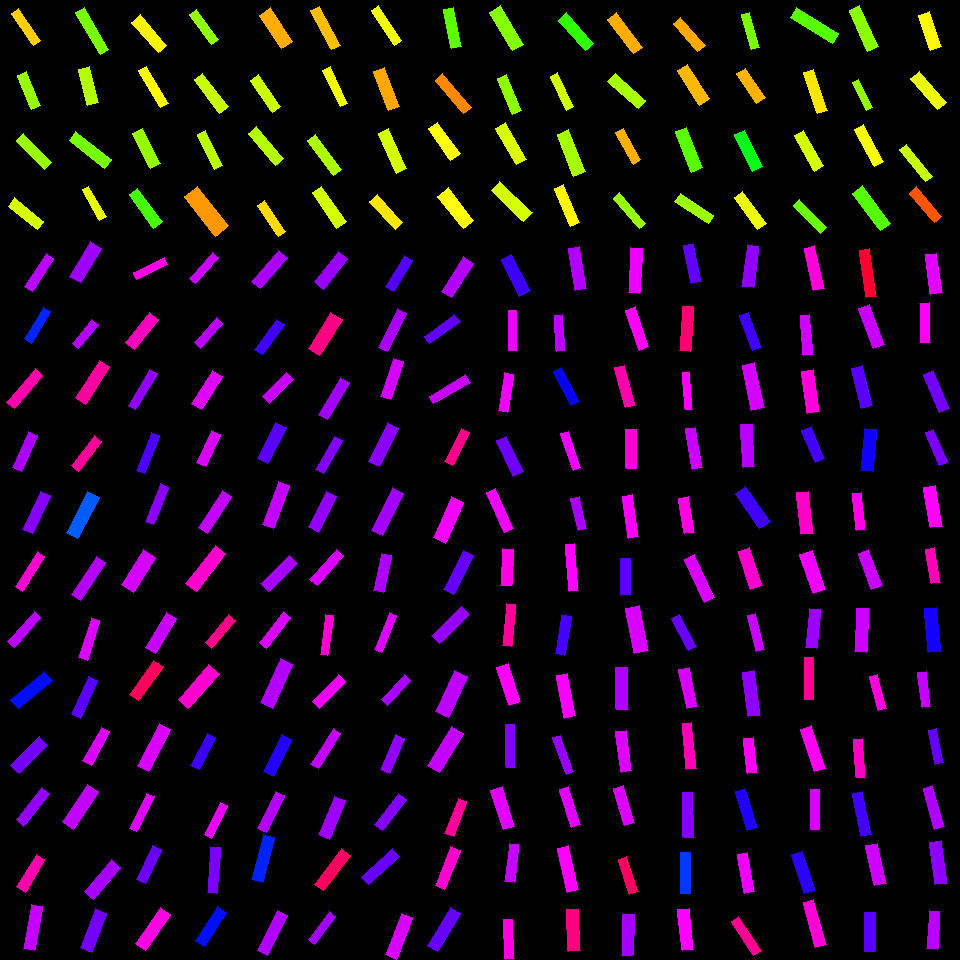

The data file committed next to this chart (first rows):
, angleRotated, color, length, logWidthLengthRatio, x, y, centerX, centerY, width, lengthRotatedProjectX, widthRotatedProjectX, lengthRotatedProjectY, widthRotatedProjectY, vertexRightBottom, vertexRightTop, vertexLeftBottom, vertexLeftTop
0, 0.9695, 0.1359, 39.2, -1.482, 26.01, 26.79, 30, 30, 8.906, 22.18, 7.344, 32.33, 5.038, (40, 40), (33, 45), (18, 8), (11, 13)
1, 1.173, 0.234, 37.17, -1.336, 28.8, 90.27, 30, 90, 9.777, 14.39, 9.015, 34.28, 3.784, (40, 105), (31, 109), (26, 71), (17, 75)
2, 0.7987, 0.233, 40.02, -1.381, 33.97, 151.8, 30, 150, 10.06, 27.92, 7.204, 28.67, 7.016, (51, 162), (44, 169), (23, 133), (16, 140)
3, 0.6781, 0.1929, 37.28, -1.283, 25.82, 213.7, 30, 210, 10.34, 29.03, 6.486, 23.39, 8.052, (43, 221), (37, 229), (14, 197), (8, 206)
4, 1.043, 0.2538, 48.09, -1.564, 92.42, 31.1, 90, 30, 10.07, 24.2, 8.702, 41.56, 5.068, (108, 49), (100, 54), (84, 7), (75, 12)
5, 1.313, 0.2158, 37.56, -1.202, 88.43, 85.77, 90, 90, 11.29, 9.587, 10.91, 36.32, 2.881, (98, 102), (87, 105), (89, 66), (78, 69)
6, 0.673, 0.2556, 45.36, -1.436, 90.11, 150, 90, 150, 10.8, 35.47, 6.729, 28.28, 8.441, (111, 159), (104, 168), (75, 131), (69, 140)
7, 1.053, 0.1833, 35.15, -1.525, 94.16, 203.3, 90, 210, 7.652, 17.39, 6.649, 30.55, 3.786, (106, 216), (99, 220), (88, 186), (82, 189)
8, 0.8505, 0.1599, 40.29, -1.295, 149.3, 33.59, 150, 30, 11.04, 26.57, 8.297, 30.28, 7.282, (166, 45), (158, 52), (140, 14), (131, 22)
9, 1.023, 0.1655, 43.08, -1.57, 153.5, 87.04, 150, 90, 8.962, 22.45, 7.65, 36.77, 4.67, (168, 103), (160, 107), (146, 66), (138, 70)
10, 1.083, 0.2356, 39.56, -1.243, 146.3, 148.4, 150, 150, 11.41, 18.54, 10.08, 34.95, 5.349, (160, 163), (150, 168), (142, 128), (132, 133)
11, 0.9354, 0.2882, 41.57, -1.36, 145.7, 208.2, 150, 210, 10.67, 24.67, 8.589, 33.45, 6.334, (162, 221), (153, 228), (137, 188), (129, 194)
12, 0.941, 0.2375, 37.3, -1.426, 204.3, 27.12, 210, 30, 8.959, 21.97, 7.24, 30.14, 5.277, (218, 39), (211, 44), (196, 9), (189, 14)
13, 0.9213, 0.2029, 41.93, -1.349, 211, 93.15, 210, 90, 10.88, 25.36, 8.667, 33.39, 6.582, (228, 106), (219, 113), (202, 73), (194, 79)
14, 1.117, 0.2124, 38.34, -1.479, 209.7, 150.1, 210, 150, 8.735, 16.81, 7.851, 34.46, 3.829, (222, 165), (214, 169), (205, 130), (197, 134)
15, 0.9126, 0.09895, 50.2, -1.096, 206.3, 211.1, 210, 210, 16.77, 30.71, 13.27, 39.72, 10.26, (228, 225), (215, 236), (197, 186), (184, 196)
16, 0.9842, 0.1137, 40.26, -1.108, 276.2, 28.19, 270, 30, 13.3, 22.28, 11.07, 33.53, 7.359, (292, 41), (281, 48), (270, 7), (259, 15)
17, 0.9509, 0.2004, 39.01, -1.354, 265.5, 93.34, 270, 90, 10.07, 22.67, 8.195, 31.75, 5.85, (280, 106), (272, 112), (258, 74), (250, 80)
18, 0.8697, 0.2175, 42.01, -1.374, 265.9, 146.3, 270, 150, 10.63, 27.1, 8.122, 32.1, 6.856, (283, 158), (275, 165), (256, 126), (248, 133)
19, 0.9781, 0.1435, 37.48, -1.477, 271.3, 218.3, 270, 210, 8.559, 20.94, 7.099, 31.09, 4.781, (285, 231), (278, 236), (264, 200), (257, 205)
20, 1.073, 0.1241, 44.51, -1.508, 325.5, 28.02, 330, 30, 9.856, 21.26, 8.659, 39.1, 4.709, (340, 45), (331, 49), (319, 6), (310, 10)
21, 1.125, 0.1741, 40.3, -1.555, 335.2, 86.68, 330, 90, 8.51, 17.38, 7.678, 36.36, 3.669, (347, 103), (340, 106), (330, 66), (322, 70)
22, 0.9386, 0.2218, 43.39, -1.449, 324.7, 155, 330, 150, 10.19, 25.64, 8.223, 35, 6.023, (341, 169), (333, 175), (315, 134), (307, 140)
23, 0.9652, 0.1941, 43.18, -1.336, 329.2, 207.2, 330, 210, 11.35, 24.58, 9.335, 35.5, 6.463, (346, 221), (336, 228), (321, 186), (312, 192)
24, 0.9807, 0.1758, 41.62, -1.542, 386.7, 25.68, 390, 30, 8.907, 23.16, 7.401, 34.58, 4.956, (401, 40), (394, 45), (378, 5), (371, 10)
25, 1.207, 0.1103, 42.02, -1.305, 386.5, 89.02, 390, 90, 11.39, 14.95, 10.64, 39.26, 4.053, (399, 106), (388, 110), (384, 67), (373, 71)
26, 1.142, 0.1947, 44.08, -1.432, 392.4, 151, 390, 150, 10.53, 18.34, 9.572, 40.08, 4.38, (406, 168), (396, 173), (388, 128), (378, 133)
27, 0.838, 0.1517, 37.45, -1.291, 386.3, 212, 390, 210, 10.3, 25.05, 7.658, 27.84, 6.892, (402, 222), (395, 229), (377, 194), (369, 201)
28, 1.363, 0.2724, 39.72, -1.371, 452.3, 27.81, 450, 30, 10.09, 8.186, 9.871, 38.86, 2.079, (461, 46), (451, 48), (453, 7), (443, 9)
29, 0.8582, 0.08886, 43.96, -1.487, 453.3, 93.86, 450, 90, 9.932, 28.74, 7.515, 33.26, 6.494, (471, 107), (463, 113), (442, 73), (435, 80)
30, 0.9578, 0.1689, 38.76, -1.205, 444.1, 141.4, 450, 150, 11.62, 22.3, 9.501, 31.7, 6.683, (460, 153), (450, 160), (437, 122), (428, 128)
31, 0.9025, 0.1672, 41.48, -1.129, 455.8, 208.4, 450, 210, 13.42, 25.7, 10.53, 32.56, 8.315, (473, 220), (463, 228), (448, 187), (437, 196)
32, 1.018, 0.2472, 45.13, -1.263, 506.5, 28.38, 510, 30, 12.76, 23.69, 10.86, 38.41, 6.698, (523, 44), (512, 50), (500, 5), (489, 12)
33, 1.169, 0.2401, 39.05, -1.373, 509.8, 94.73, 510, 90, 9.893, 15.29, 9.104, 35.94, 3.873, (521, 110), (512, 114), (506, 74), (497, 78)
34, 1.046, 0.191, 41.91, -1.292, 510.7, 143.9, 510, 150, 11.51, 21, 9.961, 36.27, 5.767, (526, 159), (516, 164), (505, 122), (495, 128)
35, 0.77, 0.1949, 45.2, -1.293, 511.9, 201.5, 510, 210, 12.4, 32.45, 8.634, 31.46, 8.905, (532, 212), (523, 221), (499, 181), (491, 190)
36, 0.848, 0.3015, 40.43, -1.284, 575.8, 31.55, 570, 30, 11.19, 26.74, 8.393, 30.32, 7.403, (593, 43), (585, 50), (566, 12), (558, 20)
37, 1.139, 0.1975, 37.55, -1.547, 562.2, 91.52, 570, 90, 7.993, 15.72, 7.259, 34.11, 3.345, (573, 106), (566, 110), (557, 72), (550, 76)
38, 1.199, 0.2253, 45.17, -1.304, 571.3, 153, 570, 150, 12.27, 16.42, 11.43, 42.08, 4.459, (585, 171), (573, 176), (568, 129), (557, 134)
39, 1.153, 0.1625, 40.98, -1.46, 567, 205.5, 570, 210, 9.517, 16.62, 8.699, 37.46, 3.86, (579, 222), (570, 226), (563, 184), (554, 188)
40, 0.9158, 0.1127, 43.08, -1.378, 625, 33.29, 630, 30, 10.86, 26.24, 8.614, 34.16, 6.616, (642, 47), (633, 53), (616, 12), (607, 19)
41, 0.7381, 0.224, 41.19, -1.345, 626.7, 90.93, 630, 90, 10.73, 30.47, 7.223, 27.71, 7.941, (645, 100), (638, 108), (615, 73), (607, 81)
42, 1.062, 0.1144, 36.01, -1.472, 628.2, 146.3, 630, 150, 8.266, 17.56, 7.217, 31.44, 4.029, (640, 159), (633, 164), (623, 128), (615, 132)
43, 0.8624, 0.2352, 40.31, -1.617, 629.4, 210.7, 630, 210, 8.002, 26.23, 6.076, 30.61, 5.206, (645, 223), (639, 228), (619, 192), (613, 198)
44, 0.8535, 0.1109, 37.65, -1.338, 689.2, 34.55, 690, 30, 9.88, 24.75, 7.446, 28.38, 6.495, (705, 45), (697, 51), (680, 17), (673, 23)
45, 0.9935, 0.12, 40.87, -1.225, 693.3, 84.79, 690, 90, 12, 22.3, 10.06, 34.25, 6.551, (709, 98), (699, 105), (687, 64), (677, 70)
46, 1.194, 0.2761, 43.46, -1.272, 689.2, 149.6, 690, 150, 12.17, 16, 11.32, 40.41, 4.482, (702, 167), (691, 172), (686, 127), (675, 131)
47, 0.5737, 0.2316, 40.03, -1.409, 694.3, 208.4, 690, 210, 9.781, 33.62, 5.309, 21.73, 8.215, (713, 215), (708, 223), (680, 193), (674, 201)
48, 1.295, 0.2544, 36.21, -1.416, 750.4, 30.91, 750, 30, 8.791, 9.873, 8.458, 34.84, 2.397, (759, 47), (751, 49), (749, 12), (741, 14)
49, 0.9728, 0.1174, 35.71, -1.242, 750.9, 85.77, 750, 90, 10.32, 20.11, 8.526, 29.51, 5.808, (765, 97), (756, 103), (745, 68), (736, 73)
50, 1.116, 0.3472, 40.18, -1.303, 748.7, 150.6, 750, 150, 10.92, 17.65, 9.811, 36.1, 4.797, (762, 166), (752, 171), (744, 130), (734, 134)
51, 0.9225, 0.1791, 39.27, -1.356, 750.2, 210.5, 750, 210, 10.12, 23.71, 8.063, 31.3, 6.109, (766, 223), (757, 229), (742, 191), (734, 197)
52, 0.5609, 0.2765, 49.22, -1.453, 814.7, 25.45, 810, 30, 11.51, 41.68, 6.125, 26.18, 9.75, (838, 33), (832, 43), (796, 7), (790, 17)
53, 1.248, 0.1509, 43.33, -1.417, 815.8, 91.44, 810, 90, 10.51, 13.75, 9.963, 41.09, 3.333, (827, 110), (817, 113), (813, 69), (803, 72)
54, 1.065, 0.1949, 40.82, -1.312, 809.1, 150.8, 810, 150, 10.99, 19.77, 9.613, 35.71, 5.322, (823, 165), (814, 171), (803, 130), (794, 135)
55, 0.798, 0.264, 38.11, -1.488, 810.1, 216.6, 810, 210, 8.603, 26.61, 6.159, 27.29, 6.006, (826, 227), (820, 233), (799, 199), (793, 205)
56, 1.147, 0.2429, 44.83, -1.338, 863.7, 28.6, 870, 30, 11.76, 18.45, 10.72, 40.86, 4.839, (878, 46), (867, 51), (859, 5), (849, 10)
57, 1.112, 0.238, 31.32, -1.454, 862.5, 95.26, 870, 90, 7.314, 13.88, 6.557, 28.08, 3.241, (872, 107), (866, 110), (858, 79), (852, 82)
58, 1.075, 0.1693, 42.14, -1.396, 868.8, 145.2, 870, 150, 10.43, 20.04, 9.178, 37.07, 4.963, (883, 161), (874, 166), (863, 124), (854, 129)
59, 0.9288, 0.2788, 46.68, -1.302, 871.9, 208.5, 870, 210, 12.7, 27.95, 10.17, 37.39, 7.605, (890, 223), (880, 230), (862, 185), (852, 193)
... 196 more rows
